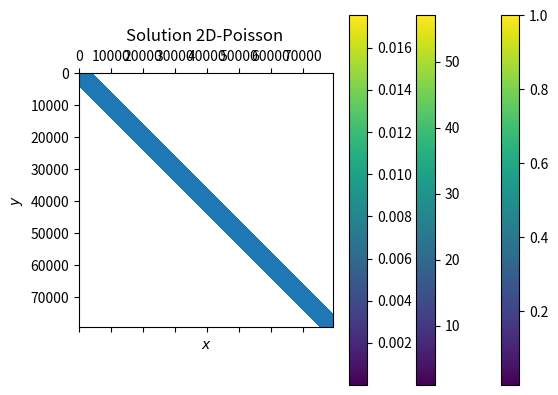

Here is the Python script that generated this plot:
# -*- coding: utf-8 -*-
"""
Created on Mon Nov 25 15:46:39 2019

@author: Cristopher Morales Ubal
"""
import numpy as np
import matplotlib.pyplot as plt
import scipy.sparse as sp
import scipy.sparse.linalg as la

a=0
b=8
c=0
d=4
alpha=-5
hx=0.02
hy=0.02
Nx=int((b-a)/hx)
Ny=int((d-c)/hy)
gridx=np.linspace(a,b,Nx+1)
gridy=np.linspace(c,d,Ny+1)
x,y=hx*np.mgrid[0:Nx+1,0:Ny+1]

# function k(x,y)

def k(x,y):
    return 1+4*x+6*y

# Source Function f(x,y)

def f(x,y,alpha):
    return np.exp(alpha*(x-1)**2+alpha*(y-1)**2)+np.exp(alpha*(x-3)**2+alpha*(y-1)**2)+np.exp(alpha*(x-5)**2+alpha*(y-1)**2)+np.exp(alpha*(x-7)**2+alpha*(y-1)**2)+np.exp(alpha*(x-1)**2+alpha*(y-3)**2)+np.exp(alpha*(x-3)**2+alpha*(y-3)**2)+np.exp(alpha*(x-5)**2+alpha*(y-3)**2)+np.exp(alpha*(x-7)**2+alpha*(y-3)**2)
    

#print(gridpointsx,gridpointsy)

maindiagonal=[]
updiagonal=[]
downdiagonal=[]
downerdiagonal=[]
upperdiagonal=[]

coeffifunction=[]
#print(np.size(gridpointsx[1:Nx]))
#print(np.size(gridpointsx[1:Ny]))

#for j in gridpointsy[1:Ny]:
   # for i in gridpointsx[1:Nx]:
       # source=f(i,j,alpha)
        # sourcefunction.append(source)
        
#sourcefunction
        
sourcefunction1=f(x,y,alpha)
sourcefunction=np.reshape(sourcefunction1[1:Nx,1:Ny],newshape=(Nx-1)*(Ny-1),order='F')

for j in range(np.size(gridy[1:])+1):
    for i in range(np.size(gridx[1:])+1):
        coeffifunction1=k(i*hx,j*hy)
        coeffifunction.append(coeffifunction1)

for j in range(np.size(gridy[1:Ny])):
    for i in range(np.size(gridx[1:Nx])):
        maindiagonal1=(k((i+1+0.5)*hx,(j+1)*hy)+k((i+1-0.5)*hx,(j+1)*hy))/(hx**2)+(k((i+1)*hx,(j+1+0.5)*hy)+k((i+1)*hx,(j+1-0.5)*hy))/(hy**2)
        maindiagonal.append(maindiagonal1)
        
for j in range(np.size(gridy[1:Ny])):
    for i in range(np.size(gridx[1:Nx])):
        updiagonal1=-(k((i+1+0.5)*hx,(j+1)*hy))/(hx**2)
        updiagonal.append(updiagonal1)
        
for j in range(np.size(gridy[1:Ny])):
    for i in range(np.size(gridx[1:Nx])):
        downdiagonal1=-(k((i+1-0.5)*hx,(j+1)*hy))/(hx**2)
        downdiagonal.append(downdiagonal1)

for j in range(Ny-2):
    downdiagonal[(j+1)*(Nx-1)]=0


for j in range(np.size(gridy[1:Ny])):
    for i in range(np.size(gridx[1:Nx])):
        upperdiagonal1=-k((i+1)*hx,(j+1+0.5)*hy)/(hy**2)
        upperdiagonal.append(upperdiagonal1)

for j in range(np.size(gridy[1:Ny])):
    for i in range(np.size(gridx[1:Nx])):
        downerdiagonal1=-k((i+1)*hx,(j+1-0.5)*hy)/(hy**2)
        downerdiagonal.append(downerdiagonal1)


updiagonal=updiagonal[:(Nx-1)*(Ny-1)-1]
downdiagonal=downdiagonal[1:]
upperdiagonal=upperdiagonal[:(Nx-1)*(Ny-1)-Nx+1]
downerdiagonal=downerdiagonal[Nx-1:]

for j in range(Ny-2):
    updiagonal[(j+1)*(Nx-1)-1]=0

#print(diagonal)
#print(updiagonal)
#print(downdiagonal)
#print(upperdiagonal)
#print(downerdiagonal)

#print(np.size(sourcefunction))
L=sp.diags([maindiagonal, updiagonal,downdiagonal, upperdiagonal, downerdiagonal],[0,1,-1,Nx-1,-(Nx-1)],format='csc')#.toarray()
plt.spy(L,marker='o')
plt.show()

# solution
u=la.spsolve(L,sourcefunction)
print(min(u))

sourcefunction=np.reshape(sourcefunction,newshape=(Ny-1,Nx-1))
plt.imshow(sourcefunction,extent = [np.min(x) , np.max(x), np.min(y) , np.max(y)],origin='lower',interpolation='none')
plt.title('Source Function $f(x,y)$')
plt.xlabel('$x$')
plt.ylabel('$y$')
plt.colorbar()
plt.show()

coeffifunction=np.reshape(coeffifunction,newshape=(Ny+1,Nx+1))
plt.imshow(coeffifunction,extent = [np.min(x) , np.max(x), np.min(y) , np.max(y)],origin='lower',interpolation='none')
plt.title('Coefficient Function $k(x,y)$')
plt.xlabel('$x$')
plt.ylabel('$y$')
plt.colorbar()
plt.show()

usol=np.reshape(u,newshape=(Ny-1,Nx-1))
#usol=u.reshape(Nx-1,Ny-1)
plt.imshow(usol,extent = [np.min(x) , np.max(x), np.min(y) , np.max(y)],origin='lower',interpolation='none')
plt.title('Solution 2D-Poisson ')
plt.xlabel('$x$')
plt.ylabel('$y$')
plt.colorbar()
plt.show()


